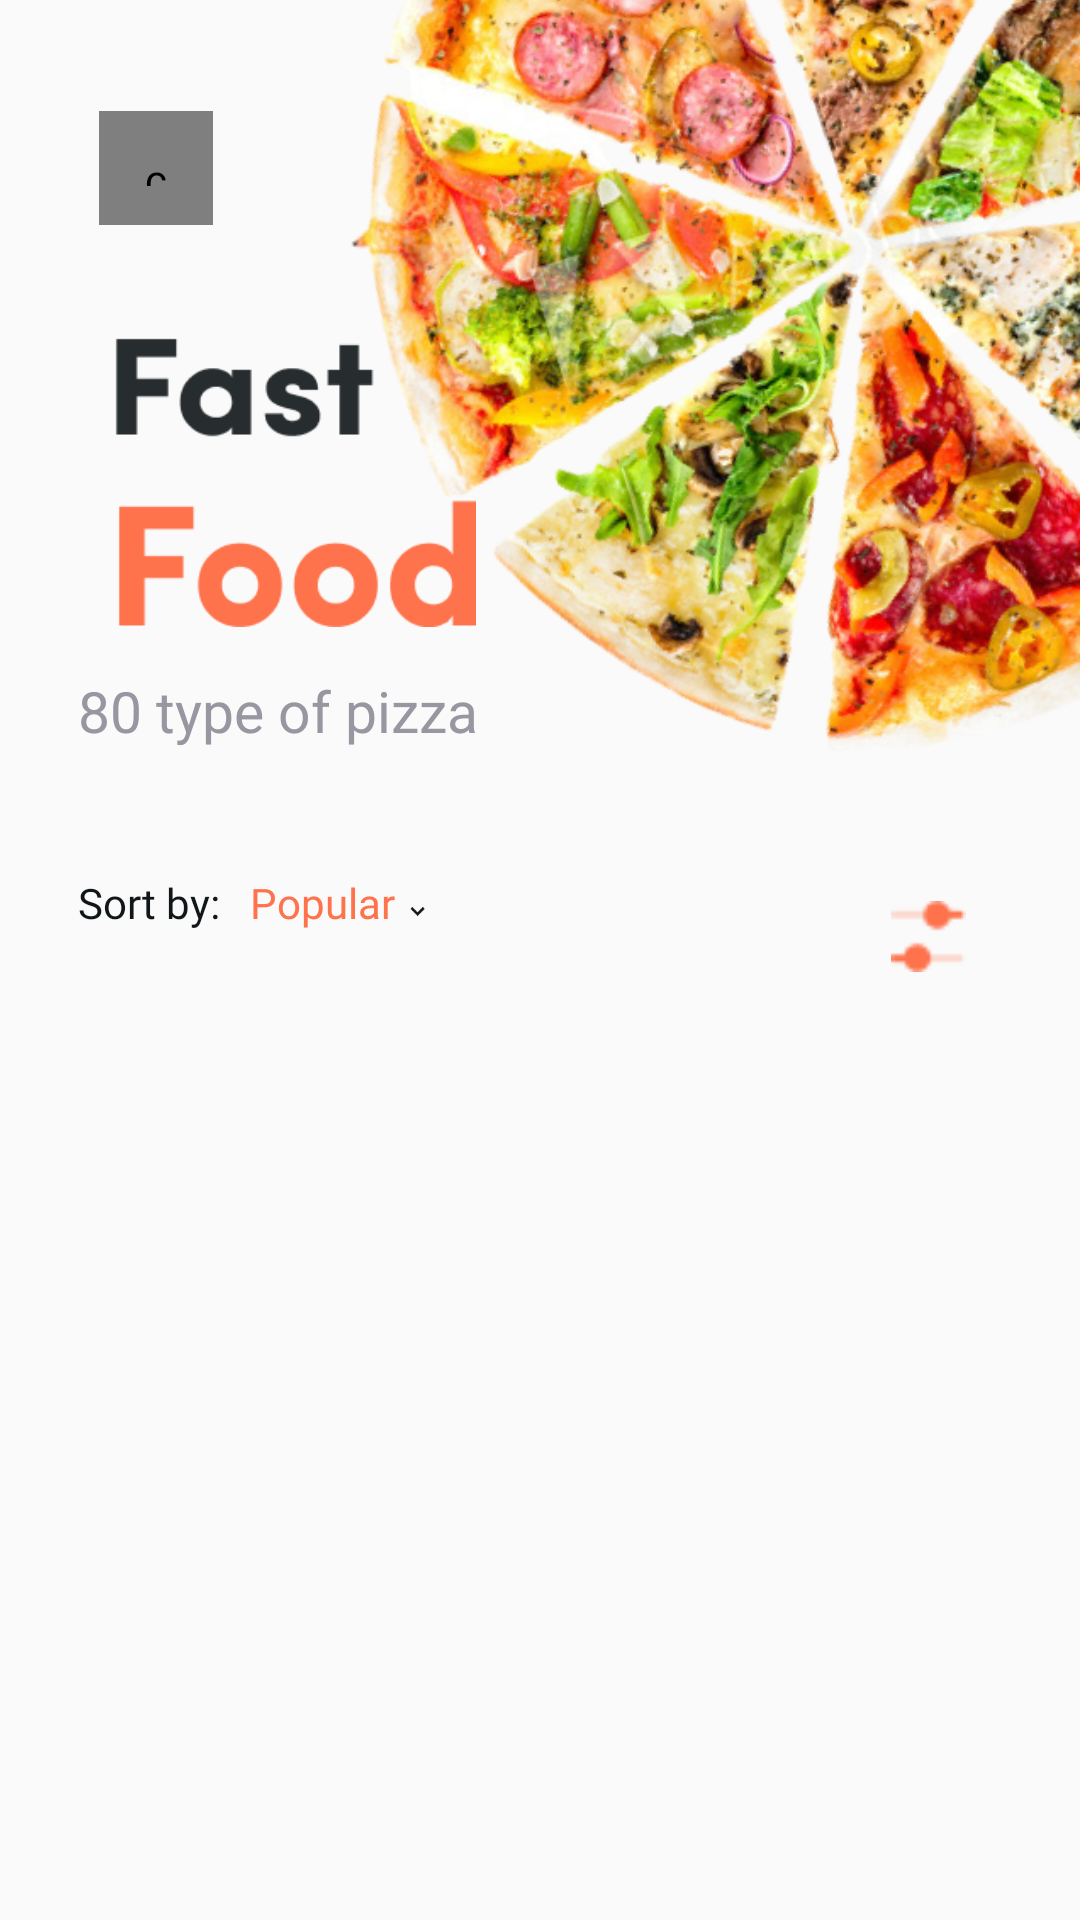

Produce the Android XML layout that renders to this screen, including the resource entries it uses.
<!-- AndroidManifest.xml: application theme Theme.FoodDelivery -->
<!-- res/layout/category_screen.xml -->
<?xml version="1.0" encoding="utf-8"?>
<RelativeLayout xmlns:android="http://schemas.android.com/apk/res/android"
    android:layout_width="match_parent"
    android:layout_height="match_parent">


    <com.makeramen.roundedimageview.RoundedImageView
        android:layout_width="38dp"
        android:layout_height="38dp"
        android:layout_marginLeft="33dp"
        android:layout_marginTop="37dp"
        android:background="@drawable/bg_email2"
        android:padding="13dp"
        android:src="@drawable/back" />

    <ImageView
        android:id="@+id/category_img_wall"
        android:layout_width="330dp"
        android:layout_height="330dp"
        android:layout_alignParentRight="true"
        android:layout_marginLeft="110dp"
        android:layout_marginTop="-39dp"
        android:src="@drawable/categorywall" />

    <ImageView
        android:id="@+id/fastfood_img"
        android:layout_width="145dp"
        android:layout_height="97dp"
        android:layout_marginTop="112dp"
        android:layout_marginStart="26dp"
        android:src="@drawable/fastfoodimg" />

    <TextView
        android:id="@+id/types_count"
        android:layout_width="170dp"
        android:layout_height="wrap_content"
        android:textSize="19sp"
        android:text="80 type of pizza"
        android:textColor="#9796A1"
        android:layout_below="@id/fastfood_img"
        android:layout_marginStart="26dp"
        android:layout_marginTop="15dp" />

    <TextView
        android:id="@+id/txt1"
        android:layout_width="wrap_content"
        android:layout_height="wrap_content"
        android:textSize="14sp"
        android:textColor="#111719"
        android:layout_below="@id/category_img_wall"
        android:text="Sort by:"
        android:layout_marginStart="26dp"
        android:fontFamily="@font/alata"
        />

    <TextView
        android:id="@+id/sortby_txt"
        android:layout_width="wrap_content"
        android:layout_height="wrap_content"
        android:layout_below="@id/category_img_wall"
        android:layout_toEndOf="@id/txt1"
        android:layout_marginStart="10dp"
        android:textSize="14sp"
        android:textColor="@color/orange"
        android:text="Popular"
        android:fontFamily="@font/alata"
        />

    <ImageView
        android:layout_width="5dp"
        android:layout_height="5dp"
        android:layout_below="@id/category_img_wall"
        android:layout_toEndOf="@id/sortby_txt"
        android:src="@drawable/arrowdown2"
        android:layout_marginTop="10dp"
        android:layout_marginStart="5dp"
        />


    <ImageView
        android:layout_width="51dp"
        android:layout_height="51dp"
        android:layout_below="@id/category_img_wall"
        android:layout_marginTop="-5dp"
        android:layout_alignParentEnd="true"
        android:layout_marginEnd="25dp"
        android:background="@drawable/bg_email2"
        android:padding="13dp"
        android:src="@drawable/filter" />

    <androidx.recyclerview.widget.RecyclerView
        android:layout_width="match_parent"
        android:layout_height="wrap_content"
        android:layout_marginStart="26dp"
        android:layout_below="@id/txt1"
        android:layout_marginTop="20dp"
        />

</RelativeLayout>
<!-- resources referenced by this layout -->
<resources>
  <color name="orange">#FE724C</color>
  <!-- drawable arrowdown2: png bitmap (drawable-hdpi, 204 bytes) -->
  <!-- drawable categorywall: png bitmap (drawable-anydpi, 502134 bytes) -->
  <!-- drawable fastfoodimg: png bitmap (drawable-anydpi, 4490 bytes) -->
  <!-- drawable filter: png bitmap (drawable-hdpi, 353 bytes) -->
  <style name="Theme.FoodDelivery" parent="Theme.AppCompat.Light">
          
          <item name="colorPrimary">@color/purple_500</item>
          <item name="colorPrimaryVariant">@color/purple_700</item>
          <item name="colorOnPrimary">@color/white</item>
          
          <item name="colorSecondary">@color/teal_200</item>
          <item name="colorSecondaryVariant">@color/teal_700</item>
          <item name="colorOnSecondary">@color/black</item>
          
          <item name="android:statusBarColor" tools:targetApi="l">?attr/colorPrimaryVariant</item>
          <item name="windowActionBar">false</item>
          <item name="windowNoTitle">true</item>
  
          
      </style>
  <color name="purple_500">#FF6200EE</color>
  <color name="purple_700">#FF3700B3</color>
  <color name="white">#FFFFFFFF</color>
  <color name="teal_200">#FF03DAC5</color>
  <color name="teal_700">#FF018786</color>
  <color name="black">#FF000000</color>
</resources>
